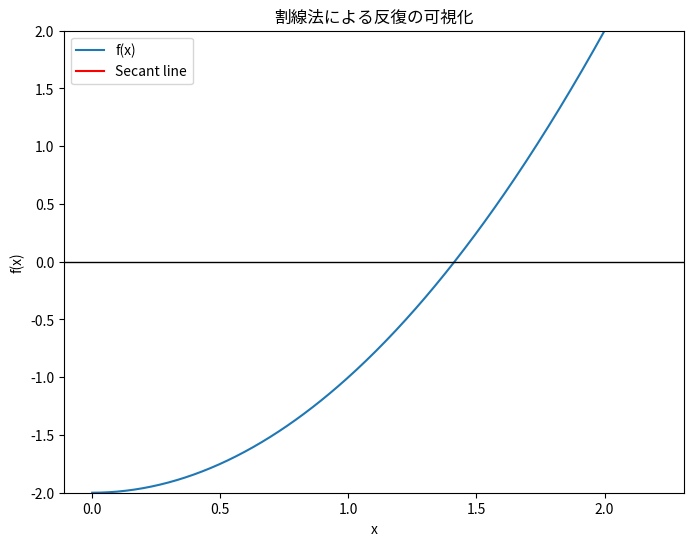

Write the Python code that produced this figure.
# Practice 8.4 割線法の可視化

import numpy as np
import matplotlib.pyplot as plt
from matplotlib.animation import FuncAnimation
from matplotlib.lines import Line2D

from matplotlib import rcParams

# 日本語フォントを設定
rcParams['font.family'] = 'Noto Sans CJK JP'

# 関数と初期値
f = lambda x: x**2 - 2
x_vals = [1.0, 2.0]
max_iter = 6

# 割線法の近似値リスト
approximations = x_vals.copy()
for _ in range(max_iter - 2):
    x0, x1 = approximations[-2], approximations[-1]
    if abs(f(x1) - f(x0)) < 1e-14:
        break
    x2 = x1 - f(x1) * (x1 - x0) / (f(x1) - f(x0))
    approximations.append(x2)

# グラフの準備
x = np.linspace(0, 2.2, 400)
y = f(x)

fig, ax = plt.subplots(figsize=(8, 6))
ax.plot(x, y, label='f(x)')
ax.axhline(0, color='black', lw=1)
line, = ax.plot([], [], 'r-', label='Secant line')
dot1, = ax.plot([], [], 'bo')  # 1つ前の点
dot2, = ax.plot([], [], 'go')  # 現在の点
intersection, = ax.plot([], [], 'ro')  # x軸との交点
vline = Line2D([], [], color='green', linestyle='--')  # 垂線
ax.add_line(vline)
text = ax.text(0.05, 0.1, '', transform=ax.transAxes)  # テキスト位置調整

ax.set_title('割線法による反復の可視化')
ax.set_xlabel('x')
ax.set_ylabel('f(x)')
ax.legend()
ax.set_ylim(-2, 2)

# 更新関数
def update(i):
    if i >= len(approximations) - 1:
        return line, dot1, dot2, intersection, vline, text

    x0 = approximations[i]
    x1 = approximations[i + 1]
    y0 = f(x0)
    y1 = f(x1)

    # 割線
    slope = (y1 - y0) / (x1 - x0)
    intercept = y1 - slope * x1
    x_line = np.array([x0, x1])
    y_line = slope * x_line + intercept
    line.set_data(x_line, y_line)

    # 点と交点
    x_int = -intercept / slope
    dot1.set_data(x0, y0)
    dot2.set_data(x1, y1)
    intersection.set_data(x_int, 0)

    # 垂線（x_int から f(x_int) へ）
    y_func = f(x_int)
    vline.set_data([x_int, x_int], [0, y_func])

    text_str = f'反復: {i + 1}'
    if i == len(approximations) - 2:
        text_str += '（完了）'
    text.set_text(text_str)

    return line, dot1, dot2, intersection, vline, text

# アニメーション設定
#ani = FuncAnimation(fig, update, frames=len(approximations)-1, interval=1200, repeat=False)
ani = FuncAnimation(fig, update, frames=len(approximations)-1, interval=3000, repeat=False)

plt.show()

